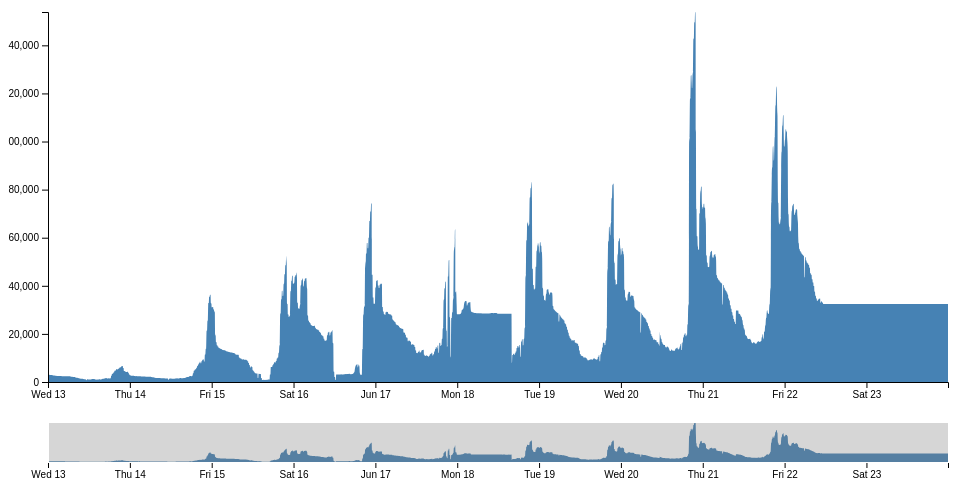
D3 v4 page, settled after 360 driven frames (6 s of simulated time); the page loaded 1 data file(s).



var svg = d3.select("svg"),
    margin = {top: 20, right: 20, bottom: 110, left: 40},
    margin2 = {top: 430, right: 20, bottom: 30, left: 40},
    width = +svg.attr("width") - margin.left - margin.right,
    height = +svg.attr("height") - margin.top - margin.bottom,
    height2 = +svg.attr("height") - margin2.top - margin2.bottom;

//var parseDate = d3.timeParse("%b %Y");
var parseDate = d3.timeParse("%Y-%m-%e-%H:%M");

var x = d3.scaleTime().range([0, width]),
    x2 = d3.scaleTime().range([0, width]),
    y = d3.scaleLinear().range([height, 0]),
    y2 = d3.scaleLinear().range([height2, 0]);

var xAxis = d3.axisBottom(x),
    xAxis2 = d3.axisBottom(x2),
    yAxis = d3.axisLeft(y);

var brush = d3.brushX()
    .extent([[0, 0], [width, height2]])
    .on("brush end", brushed);

var zoom = d3.zoom()
    .scaleExtent([1, Infinity])
    .translateExtent([[0, 0], [width, height]])
    .extent([[0, 0], [width, height]])
    .on("zoom", zoomed);

var area = d3.area()
    .curve(d3.curveMonotoneX)
    .x(function(d) { return x(d.Date); })
    .y0(height)
    .y1(function(d) { return y(d.MOD); });

var area2 = d3.area()
    .curve(d3.curveMonotoneX)
    .x(function(d) { return x2(d.Date); })
    .y0(height2)
    .y1(function(d) { return y2(d.MOD); });

svg.append("defs").append("clipPath")
    .attr("id", "clip")
  .append("rect")
    .attr("width", width)
    .attr("height", height);

var focus = svg.append("g")
    .attr("class", "focus")
    .attr("transform", "translate(" + margin.left + "," + margin.top + ")");

var context = svg.append("g")
    .attr("class", "context")
    .attr("transform", "translate(" + margin2.left + "," + margin2.top + ")");

d3.csv("FIFA_ARGUS_CSV_MOD.csv", type, function(error, data) {
  if (error) throw error;

  x.domain(d3.extent(data, function(d) { return d.Date; }));
  y.domain([0, d3.max(data, function(d) { return d.MOD; })]);
  x2.domain(x.domain());
  y2.domain(y.domain());

  focus.append("path")
      .datum(data)
      .attr("class", "area")
      .attr("d", area);

  focus.append("g")
      .attr("class", "axis axis--x")
      .attr("transform", "translate(0," + height + ")")
      .call(xAxis);

  focus.append("g")
      .attr("class", "axis axis--y")
      .call(yAxis);

  context.append("path")
      .datum(data)
      .attr("class", "area")
      .attr("d", area2);

  context.append("g")
      .attr("class", "axis axis--x")
      .attr("transform", "translate(0," + height2 + ")")
      .call(xAxis2);

  context.append("g")
      .attr("class", "brush")
      .call(brush)
      .call(brush.move, x.range());

  svg.append("rect")
      .attr("class", "zoom")
      .attr("width", width)
      .attr("height", height)
      .attr("transform", "translate(" + margin.left + "," + margin.top + ")")
      .call(zoom);
});

function brushed() {
  if (d3.event.sourceEvent && d3.event.sourceEvent.type === "zoom") return; // ignore brush-by-zoom
  var s = d3.event.selection || x2.range();
  x.domain(s.map(x2.invert, x2));
  focus.select(".area").attr("d", area);
  focus.select(".axis--x").call(xAxis);
  svg.select(".zoom").call(zoom.transform, d3.zoomIdentity
      .scale(width / (s[1] - s[0]))
      .translate(-s[0], 0));
}

function zoomed() {
  if (d3.event.sourceEvent && d3.event.sourceEvent.type === "brush") return; // ignore zoom-by-brush
  var t = d3.event.transform;
  x.domain(t.rescaleX(x2).domain());
  focus.select(".area").attr("d", area);
  focus.select(".axis--x").call(xAxis);
  context.select(".brush").call(brush.move, x.range().map(t.invertX, t));
}

function type(d) {
  d.Date = parseDate(d.Date);
  console.log(d.Date)
  d.MOD = +d.MOD;
  return d;
}



### data: FIFA_ARGUS_CSV_MOD.csv
Date, MOD
2018-06-13-00:00, 3197
2018-06-13-00:05, 3196
2018-06-13-00:10, 3194
2018-06-13-00:15, 3028
2018-06-13-00:20, 3024
2018-06-13-00:25, 3026
2018-06-13-00:30, 2936
2018-06-13-00:35, 2938
2018-06-13-00:40, 2935
2018-06-13-00:45, 2930
2018-06-13-00:50, 2930
2018-06-13-00:55, 2931
2018-06-13-01:00, 2867
2018-06-13-01:05, 2865
2018-06-13-01:10, 2865
2018-06-13-01:15, 2786
2018-06-13-01:20, 2789
2018-06-13-01:25, 2788
2018-06-13-01:30, 2691
2018-06-13-01:35, 2696
2018-06-13-01:40, 2696
2018-06-13-01:45, 2688
2018-06-13-01:50, 2688
2018-06-13-01:55, 2686
2018-06-13-02:00, 2648
2018-06-13-02:05, 2649
2018-06-13-02:10, 2648
2018-06-13-02:15, 2624
2018-06-13-02:20, 2626
2018-06-13-02:25, 2623
2018-06-13-02:30, 2522
2018-06-13-02:35, 2520
2018-06-13-02:40, 2520
2018-06-13-02:45, 2506
2018-06-13-02:50, 2506
2018-06-13-02:55, 2506
2018-06-13-03:00, 2493
2018-06-13-03:05, 2493
2018-06-13-03:10, 2492
2018-06-13-03:15, 2486
2018-06-13-03:20, 2486
2018-06-13-03:25, 2486
2018-06-13-03:30, 2450
2018-06-13-03:35, 2449
2018-06-13-03:40, 2449
2018-06-13-03:45, 2452
2018-06-13-03:50, 2452
2018-06-13-03:55, 2452
2018-06-13-04:00, 2438
2018-06-13-04:05, 2438
2018-06-13-04:10, 2438
2018-06-13-04:15, 2406
2018-06-13-04:20, 2406
2018-06-13-04:25, 2406
2018-06-13-04:30, 2407
2018-06-13-04:35, 2406
2018-06-13-04:40, 2406
2018-06-13-04:45, 2413
2018-06-13-04:50, 2413
2018-06-13-04:55, 2412
... 3,108 more rows